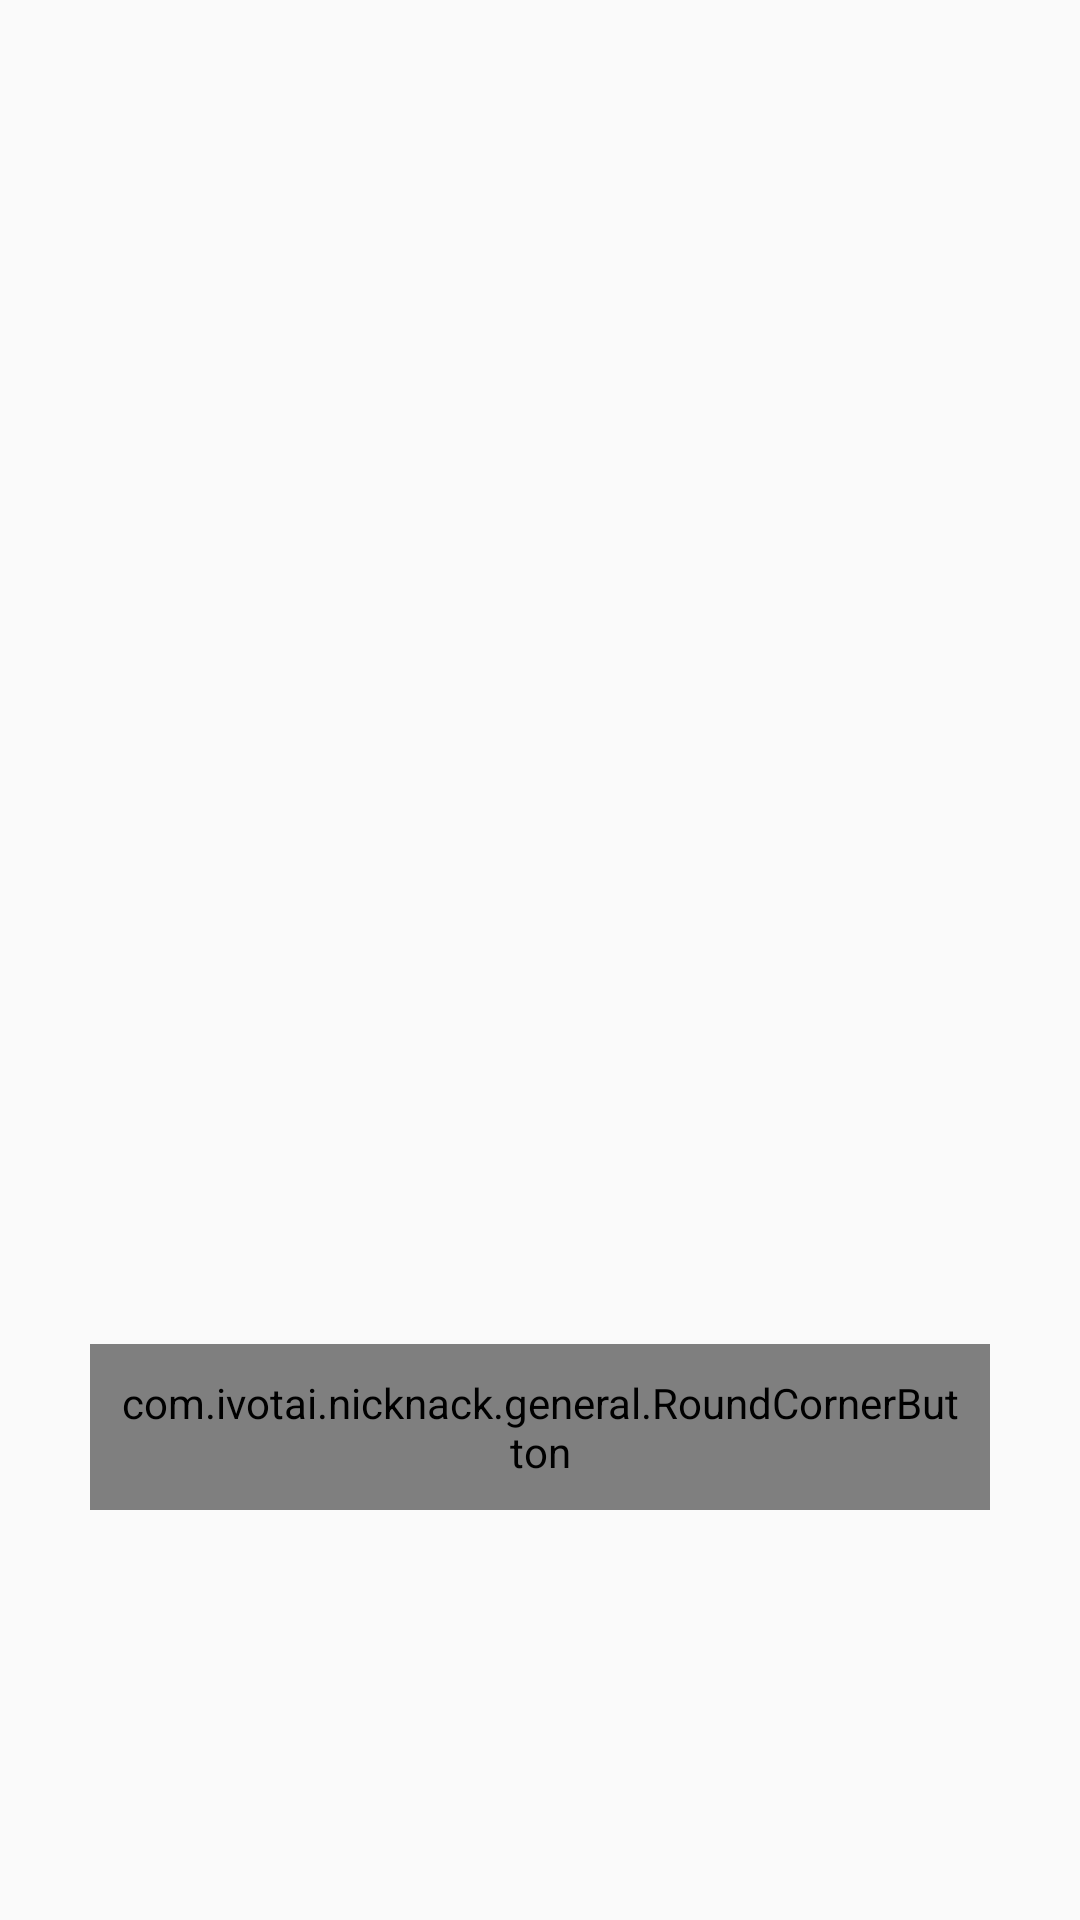

Reconstruct the res/layout file that produces this screen, plus the resources it refers to.
<!-- AndroidManifest.xml: application theme AppTheme -->
<!-- res/layout/act_choose_photo.xml -->
<?xml version="1.0" encoding="utf-8"?>
<android.support.constraint.ConstraintLayout xmlns:android="http://schemas.android.com/apk/res/android"
    xmlns:app="http://schemas.android.com/apk/res-auto"
    android:layout_width="match_parent"
    android:layout_height="match_parent">

    <ImageView
        android:id="@+id/ivPhoto"
        android:layout_width="match_parent"
        android:layout_height="400dp"
        android:layout_marginEnd="16dp"
        android:layout_marginStart="16dp"
        android:layout_marginTop="16dp"
        android:background="@color/material_grey_400"
        app:layout_constraintEnd_toEndOf="parent"
        app:layout_constraintHorizontal_bias="0.0"
        app:layout_constraintStart_toStartOf="parent"
        app:layout_constraintTop_toTopOf="parent" />

    <com.ivotai.nicknack.general.RoundCornerButton
        android:id="@+id/btnChoosePhoto"
        android:layout_width="300dp"
        android:layout_height="wrap_content"
        android:layout_marginTop="32dp"
        android:padding="10dp"
        android:text="选择照片"
        android:textSize="20dp"
        app:layout_constraintEnd_toEndOf="parent"
        app:layout_constraintStart_toStartOf="parent"
        app:layout_constraintTop_toBottomOf="@+id/ivPhoto" />

</android.support.constraint.ConstraintLayout>
<!-- resources referenced by this layout -->
<resources>
  <style name="AppTheme" parent="Theme.AppCompat.Light.DarkActionBar">
          
          <item name="colorPrimary">@color/colorPrimary</item>
          <item name="colorPrimaryDark">@color/colorPrimaryDark</item>
          <item name="colorAccent">@color/colorAccent</item>
      </style>
  <!-- not gathered from this repository: default colours our renderer supplied (Android Studio template values) -->
  <color name="colorPrimary">#FF6200EE</color>
  <color name="colorPrimaryDark">#FF3700B3</color>
  <color name="colorAccent">#FF03DAC5</color>
</resources>
